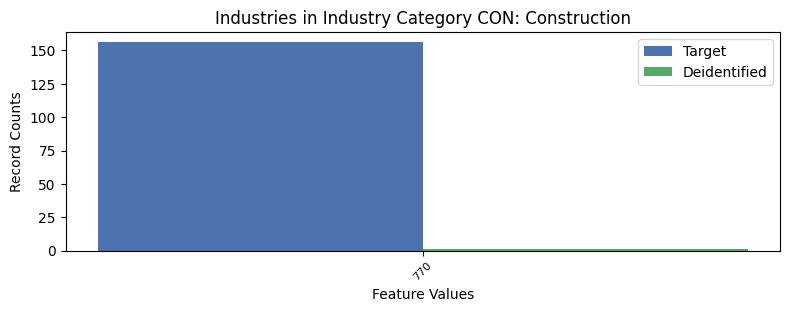

The data file committed next to this chart (first rows):
, INDP, count_target, count_deidentified
0, 770, 156, 1
